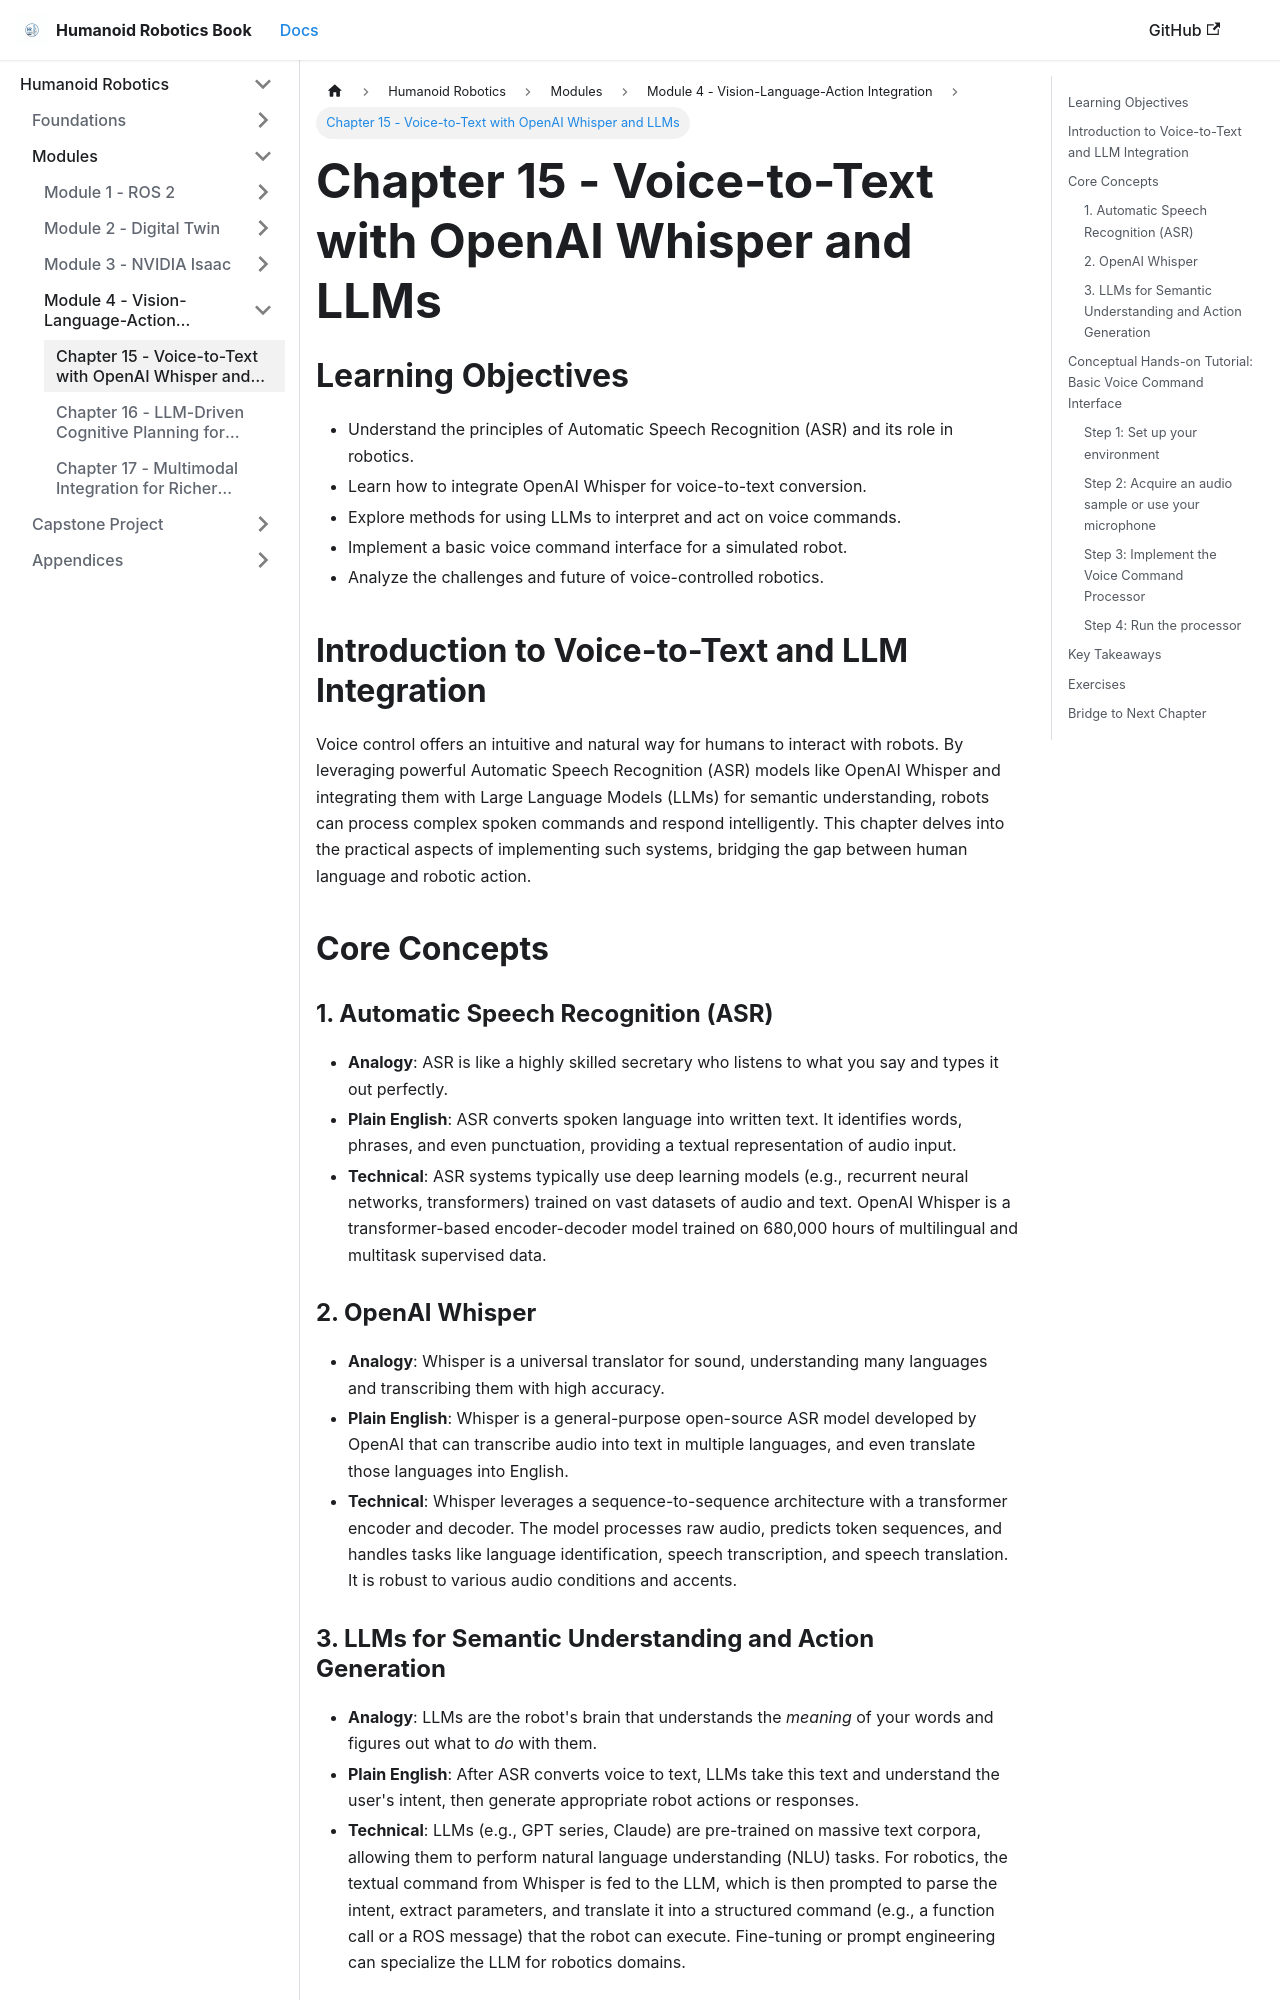

repository: Mahnoor-sheikh-23/Hackathon-Humanoid-Robotics-Book · page: module4-vla/ch15_whisper_llm.html · generator: docusaurus

---
title: Chapter 15 - Voice-to-Text with OpenAI Whisper and LLMs
---

## Learning Objectives
- Understand the principles of Automatic Speech Recognition (ASR) and its role in robotics.
- Learn how to integrate OpenAI Whisper for voice-to-text conversion.
- Explore methods for using LLMs to interpret and act on voice commands.
- Implement a basic voice command interface for a simulated robot.
- Analyze the challenges and future of voice-controlled robotics.

## Introduction to Voice-to-Text and LLM Integration
Voice control offers an intuitive and natural way for humans to interact with robots. By leveraging powerful Automatic Speech Recognition (ASR) models like OpenAI Whisper and integrating them with Large Language Models (LLMs) for semantic understanding, robots can process complex spoken commands and respond intelligently. This chapter delves into the practical aspects of implementing such systems, bridging the gap between human language and robotic action.

## Core Concepts
### 1. Automatic Speech Recognition (ASR)
- **Analogy**: ASR is like a highly skilled secretary who listens to what you say and types it out perfectly.
- **Plain English**: ASR converts spoken language into written text. It identifies words, phrases, and even punctuation, providing a textual representation of audio input.
- **Technical**: ASR systems typically use deep learning models (e.g., recurrent neural networks, transformers) trained on vast datasets of audio and text. OpenAI Whisper is a transformer-based encoder-decoder model trained on 680,000 hours of multilingual and multitask supervised data.

### 2. OpenAI Whisper
- **Analogy**: Whisper is a universal translator for sound, understanding many languages and transcribing them with high accuracy.
- **Plain English**: Whisper is a general-purpose open-source ASR model developed by OpenAI that can transcribe audio into text in multiple languages, and even translate those languages into English.
- **Technical**: Whisper leverages a sequence-to-sequence architecture with a transformer encoder and decoder. The model processes raw audio, predicts token sequences, and handles tasks like language identification, speech transcription, and speech translation. It is robust to various audio conditions and accents.

### 3. LLMs for Semantic Understanding and Action Generation
- **Analogy**: LLMs are the robot's brain that understands the *meaning* of your words and figures out what to *do* with them.
- **Plain English**: After ASR converts voice to text, LLMs take this text and understand the user's intent, then generate appropriate robot actions or responses.
- **Technical**: LLMs (e.g., GPT series, Claude) are pre-trained on massive text corpora, allowing them to perform natural language understanding (NLU) tasks. For robotics, the textual command from Whisper is fed to the LLM, which is then prompted to parse the intent, extract parameters, and translate it into a structured command (e.g., a function call or a ROS message) that the robot can execute. Fine-tuning or prompt engineering can specialize the LLM for robotics domains.
